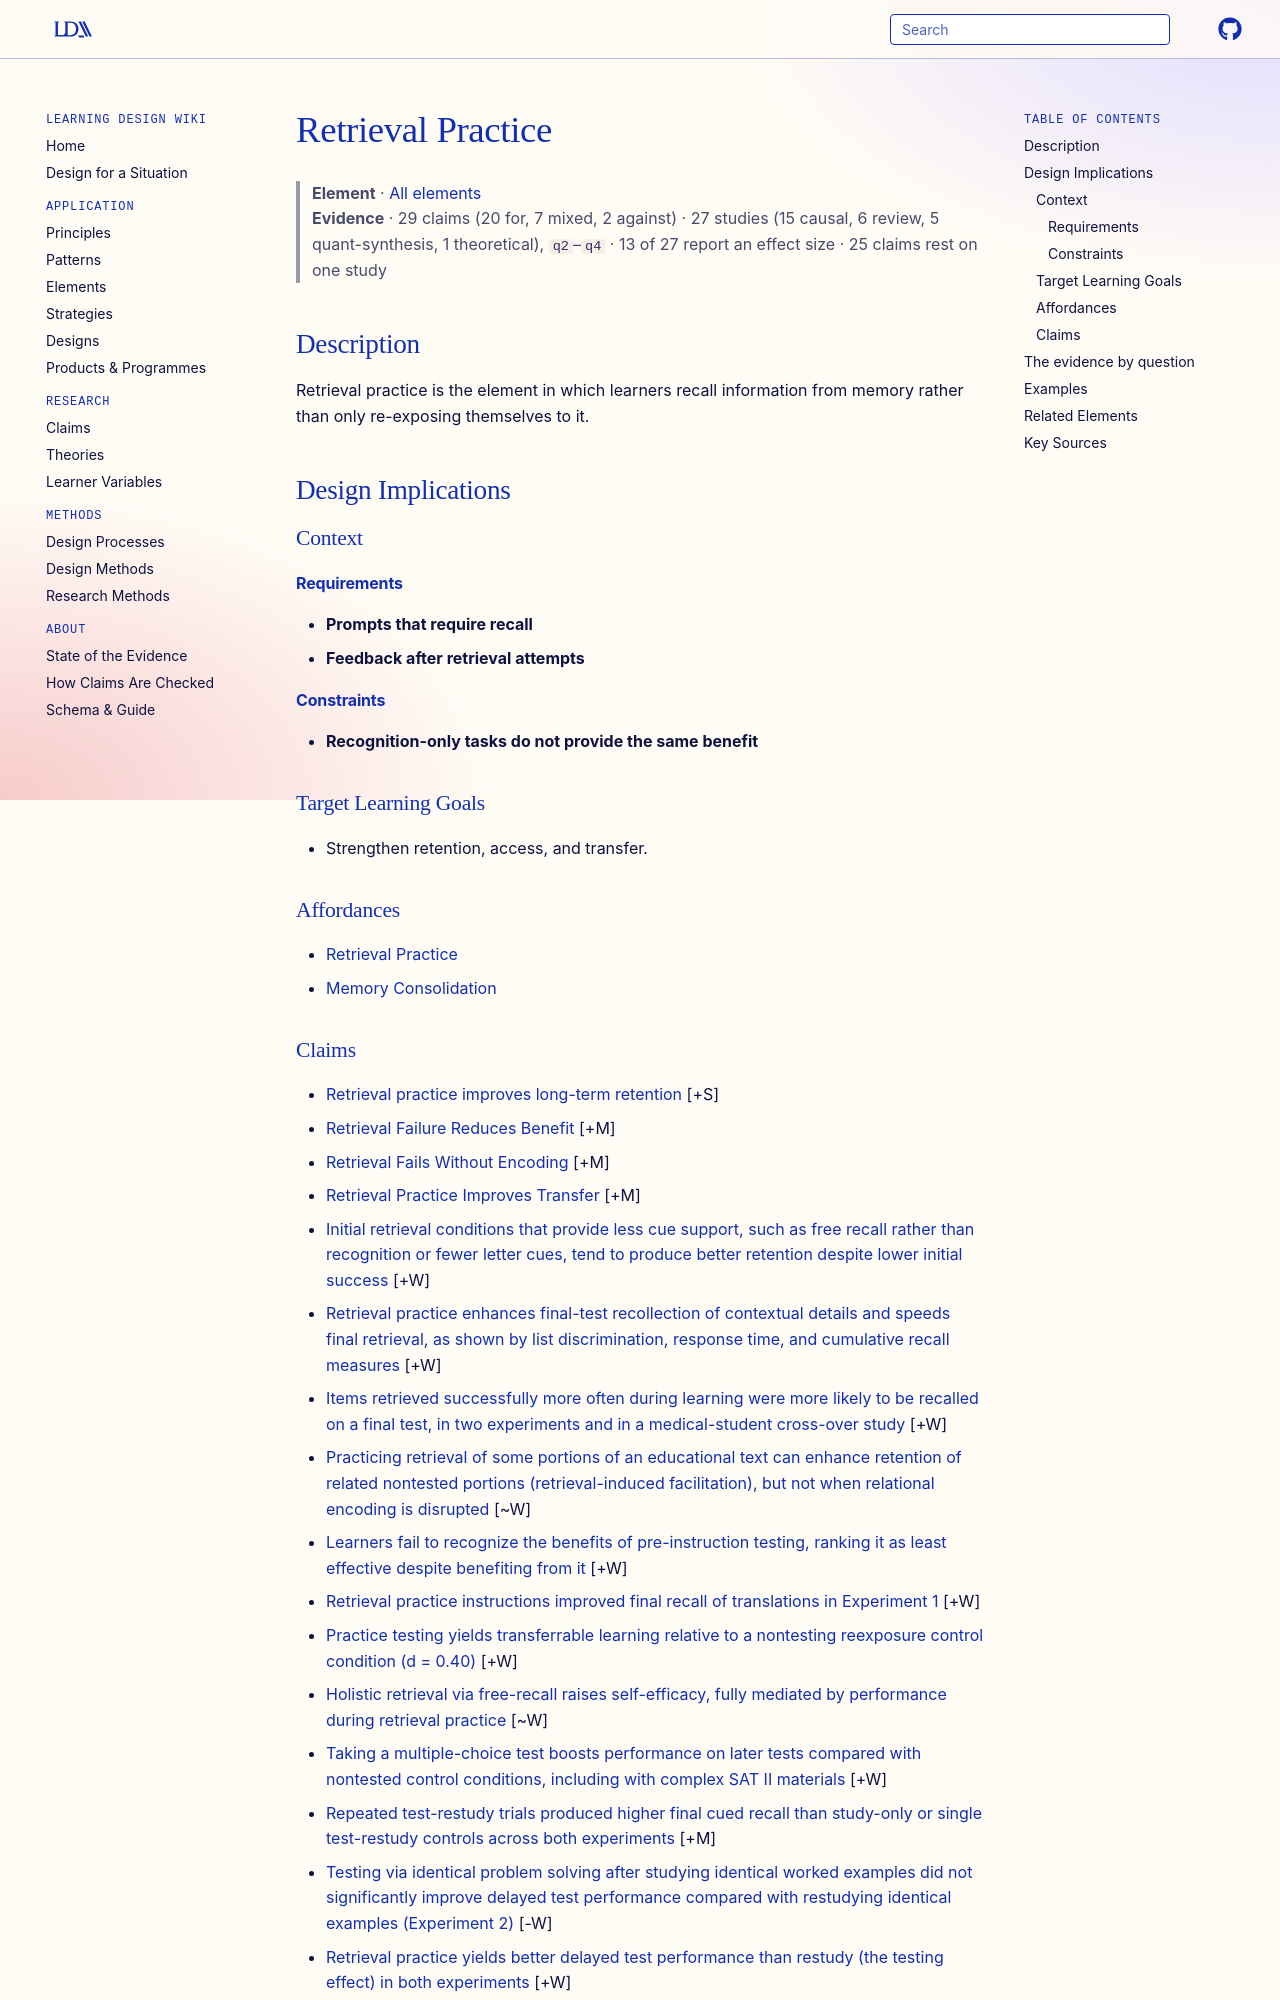

repository: Learning-Design-Alliance/learning-wiki · page: elements/retrieval-practice/index.html · generator: mkdocs

---
type: element
id: retrieval-practice
title: Retrieval Practice
description: Retrieval practice is the element in which learners recall information from memory rather than only re-exposing themselves to it.
canonical: true
status: review
generated:
  by: codex/unspecified
  at: 2026-04-08
---

# Retrieval Practice

> **Element** · [All elements](index.md)
> **Evidence** · 29 claims (20 for, 7 mixed, 2 against) · 27 studies (15 causal, 6 review, 5 quant-synthesis, 1 theoretical), `q2`–`q4` · 13 of 27 report an effect size · 25 claims rest on one study

## Description
Retrieval practice is the element in which learners recall information from memory rather than only re-exposing themselves to it.

## Design Implications

### Context
#### Requirements
- **Prompts that require recall**
- **Feedback after retrieval attempts**
#### Constraints
- **Recognition-only tasks do not provide the same benefit**

### Target Learning Goals
- Strengthen retention, access, and transfer.

### Affordances
- [Retrieval Practice](../principles/retrieval-practice.md)
- [Memory Consolidation](../principles/memory-consolidation.md)
